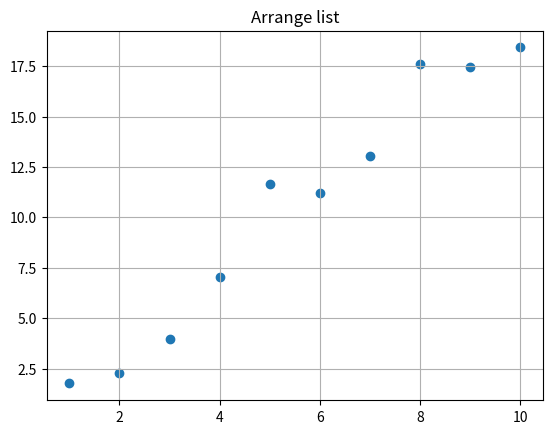
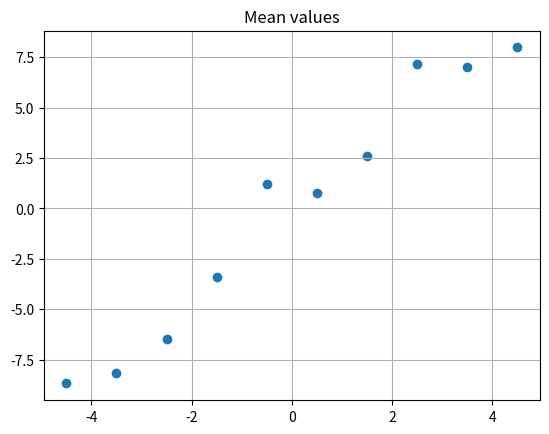

Write the Python code that produced these figures, in order.
import os
import numpy as np
import matplotlib.pyplot as plt
import math

x = np.arange(1, 11)
y = 2 * x + np.random.randn(10) * 2
X = np.vstack((x, y))
print("x=", x)
print("y=", y)
print("X=", X)
fig = plt.figure()
scatter1 = plt.scatter(x, y)
grid1 = plt.grid(True)
print('Scatter: ', type(scatter1))
plt.title("Arrange list")
# plt.show()
Xcentered = (X[0] - x.mean(), X[1] - y.mean())
m = (x.mean(), y.mean())
print(Xcentered)
print("Mean vector: ", m)
fig2 = plt.figure()
scatter1 = plt.scatter(X[0] - x.mean(), X[1] - y.mean())
grid2 = plt.grid(True)
print('Scatter: ', type(scatter1))
plt.title("Mean values")
covmat = np.cov(Xcentered)
print("covmat=", covmat, "\n")
print("Variance of X: ", np.cov(Xcentered)[0, 0])
print("Variance of Y: ", np.cov(Xcentered)[1, 1])
print("Covariance X and Y: ", np.cov(Xcentered)[0, 1])
_, vecs = np.linalg.eig(covmat)
v = -vecs[:, 1]
Xnew = np.dot(v, Xcentered)
print("Xnew=", Xnew)
plt.show()